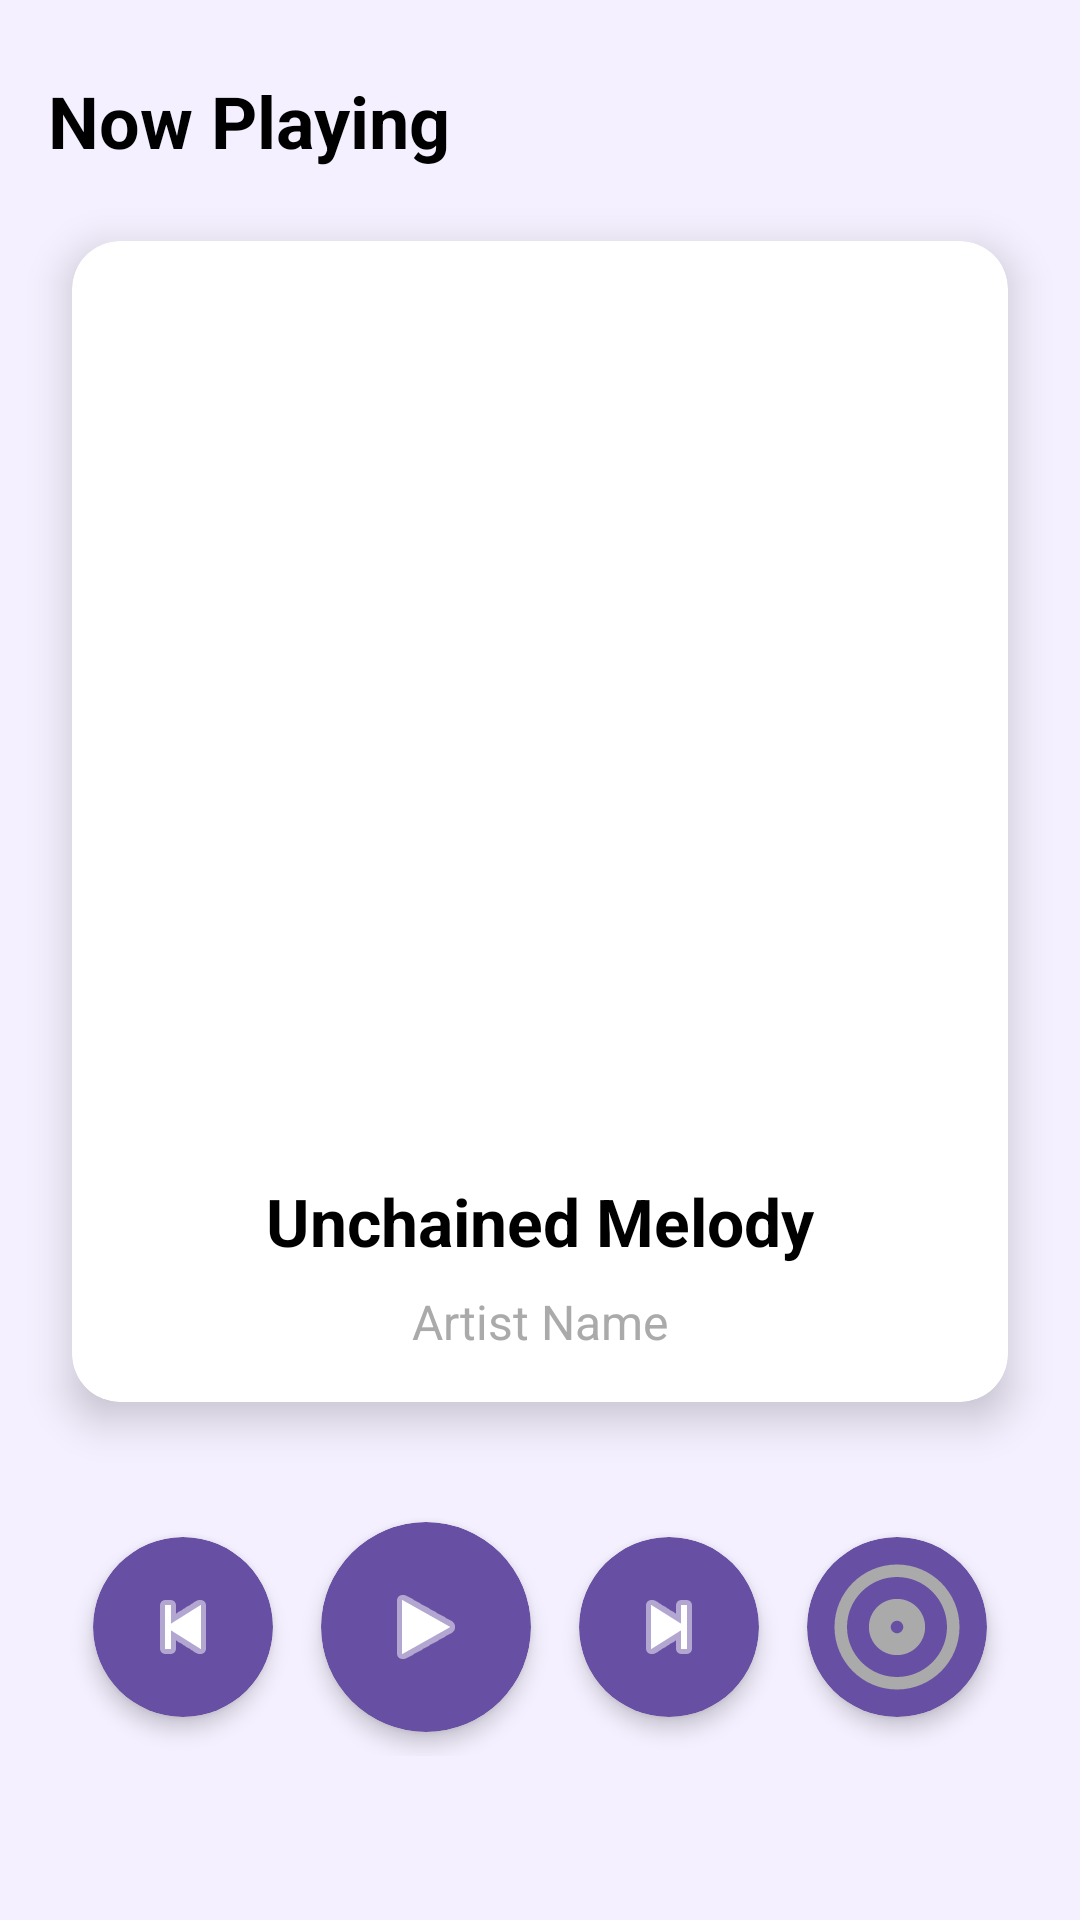

The Android layout XML behind this screen, and the referenced resources:
<!-- AndroidManifest.xml: activity theme Theme.AppCompat.Light.NoActionBar -->
<!-- res/layout/activity_song_play.xml -->
<?xml version="1.0" encoding="utf-8"?>
<androidx.constraintlayout.widget.ConstraintLayout xmlns:android="http://schemas.android.com/apk/res/android"
    xmlns:app="http://schemas.android.com/apk/res-auto"
    xmlns:tools="http://schemas.android.com/tools"
    android:layout_width="match_parent"
    android:layout_height="match_parent"
    android:background="#F5F0FF">

    <TextView
        android:id="@+id/heading_now_playing"
        android:layout_width="wrap_content"
        android:layout_height="wrap_content"
        android:layout_marginStart="16dp"
        android:layout_marginTop="24dp"
        android:text="Now Playing"
        android:textColor="@android:color/black"
        android:textSize="24sp"
        android:textStyle="bold"
        app:layout_constraintStart_toStartOf="parent"
        app:layout_constraintTop_toTopOf="parent" />

    <androidx.cardview.widget.CardView
        android:id="@+id/album_card"
        android:layout_width="0dp"
        android:layout_height="wrap_content"
        android:layout_marginStart="24dp"
        android:layout_marginTop="24dp"
        android:layout_marginEnd="24dp"
        app:cardCornerRadius="16dp"
        app:cardElevation="8dp"
        app:layout_constraintEnd_toEndOf="parent"
        app:layout_constraintStart_toStartOf="parent"
        app:layout_constraintTop_toBottomOf="@id/heading_now_playing">

        <LinearLayout
            android:layout_width="match_parent"
            android:layout_height="wrap_content"
            android:orientation="vertical"
            android:padding="16dp">

            <ImageView
                android:id="@+id/song_cover"
                android:layout_width="match_parent"
                android:layout_height="280dp"
                android:scaleType="centerCrop"
                android:src="@drawable/ic_launcher_foreground" 
                android:contentDescription="Album Artwork"/>

            <TextView
                android:id="@+id/song_title"
                android:layout_width="match_parent"
                android:layout_height="wrap_content"
                android:layout_marginTop="16dp"
                android:text="Unchained Melody"
                android:textAlignment="center"
                android:textColor="@android:color/black"
                android:textSize="22sp"
                android:textStyle="bold" />

            <TextView
                android:id="@+id/song_artist"
                android:layout_width="match_parent"
                android:layout_height="wrap_content"
                android:layout_marginTop="8dp"
                android:text="Artist Name"
                android:textAlignment="center"
                android:textColor="@android:color/darker_gray"
                android:textSize="16sp" />
        </LinearLayout>
    </androidx.cardview.widget.CardView>

    <LinearLayout
        android:id="@+id/controls_container"
        android:layout_width="0dp"
        android:layout_height="wrap_content"
        android:layout_marginTop="32dp"
        android:gravity="center"
        android:orientation="horizontal"
        app:layout_constraintEnd_toEndOf="parent"
        app:layout_constraintStart_toStartOf="parent"
        app:layout_constraintTop_toBottomOf="@id/album_card">

        <androidx.cardview.widget.CardView
            android:layout_width="60dp"
            android:layout_height="60dp"
            android:layout_margin="8dp"
            app:cardCornerRadius="30dp"
            app:cardElevation="4dp"
            app:cardBackgroundColor="#6750A4">

            <ImageButton
                android:id="@+id/btn_prev"
                android:layout_width="match_parent"
                android:layout_height="match_parent"
                android:background="?attr/selectableItemBackground"
                android:contentDescription="Previous Song"
                android:src="@android:drawable/ic_media_previous"
                android:tint="@android:color/white" />
        </androidx.cardview.widget.CardView>

        <androidx.cardview.widget.CardView
            android:layout_width="70dp"
            android:layout_height="70dp"
            android:layout_margin="8dp"
            app:cardCornerRadius="35dp"
            app:cardElevation="4dp"
            app:cardBackgroundColor="#6750A4">

            <ImageButton
                android:id="@+id/btn_play_pause"
                android:layout_width="match_parent"
                android:layout_height="match_parent"
                android:background="?attr/selectableItemBackground"
                android:contentDescription="Play/Pause"
                android:src="@android:drawable/ic_media_play"
                android:tint="@android:color/white" />
        </androidx.cardview.widget.CardView>

        <androidx.cardview.widget.CardView
            android:layout_width="60dp"
            android:layout_height="60dp"
            android:layout_margin="8dp"
            app:cardCornerRadius="30dp"
            app:cardElevation="4dp"
            app:cardBackgroundColor="#6750A4">

            <ImageButton
                android:id="@+id/btn_next"
                android:layout_width="match_parent"
                android:layout_height="match_parent"
                android:background="?attr/selectableItemBackground"
                android:contentDescription="Next Song"
                android:src="@android:drawable/ic_media_next"
                android:tint="@android:color/white" />
        </androidx.cardview.widget.CardView>

        
        <androidx.cardview.widget.CardView
            android:layout_width="60dp"
            android:layout_height="60dp"
            android:layout_margin="8dp"
            app:cardCornerRadius="30dp"
            app:cardElevation="4dp"
            app:cardBackgroundColor="#6750A4">

            <ImageButton
                android:id="@+id/like_button"
                android:layout_width="match_parent"
                android:layout_height="match_parent"
                android:background="?attr/selectableItemBackground"
                android:src="@drawable/ic_like_empty"
            android:contentDescription="Like Song"
            android:tint="@android:color/darker_gray" />
        </androidx.cardview.widget.CardView>

    </LinearLayout>

</androidx.constraintlayout.widget.ConstraintLayout>
<!-- resources referenced by this layout -->
<resources>
  <!-- drawable ic_like_empty (drawable) -->
  <vector xmlns:android="http://schemas.android.com/apk/res/android" android:height="50dp" android:tint="#000000" android:viewportHeight="24" android:viewportWidth="24" android:width="50dp">
        
      <path android:fillColor="@android:color/white" android:pathData="M12,2C6.48,2 2,6.48 2,12s4.48,10 10,10 10,-4.48 10,-10S17.52,2 12,2zM12,20c-4.41,0 -8,-3.59 -8,-8s3.59,-8 8,-8 8,3.59 8,8 -3.59,8 -8,8zM12,7.5c-2.49,0 -4.5,2.01 -4.5,4.5s2.01,4.5 4.5,4.5 4.5,-2.01 4.5,-4.5 -2.01,-4.5 -4.5,-4.5zM12,13c-0.55,0 -1,-0.45 -1,-1s0.45,-1 1,-1 1,0.45 1,1 -0.45,1 -1,1z"/>
      
  </vector>
</resources>
